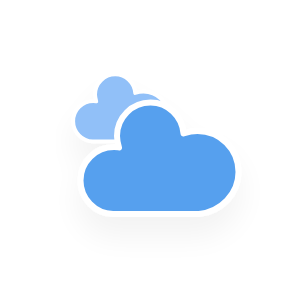
t = 0.00 s
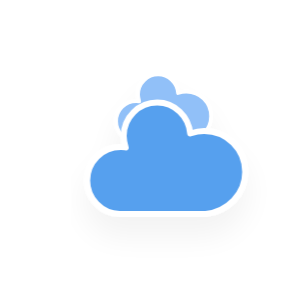
t = 5.00 s
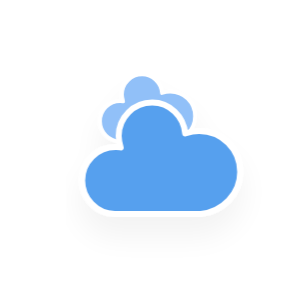
t = 5.75 s
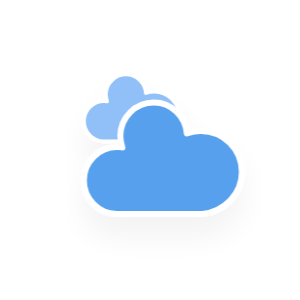
t = 6.50 s
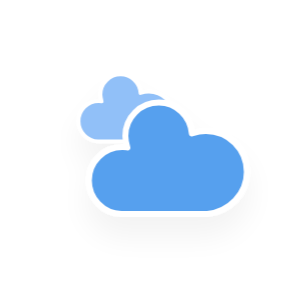
t = 7.25 s
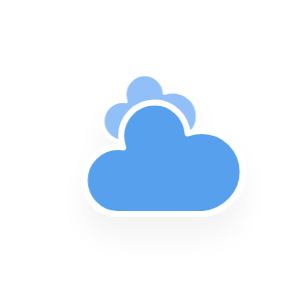
t = 8.38 s

The animated SVG that drew these frames (rendered in a browser with its animation timeline set to each time). Animation: 10 CSS @keyframes rules; frames cover the first 8.38 s, repeats indefinitely.

<?xml version="1.0" encoding="utf-8"?>
<!-- (c) ammap.com | SVG weather icons -->
<svg
    version="1.1"
    xmlns="http://www.w3.org/2000/svg"
    xmlns:xlink="http://www.w3.org/1999/xlink"
    width="300"
    height="300"
    viewbox="0 0 300 300">
    <defs>
        <filter id="blur" width="200%" height="200%">
            <feGaussianBlur in="SourceAlpha" stdDeviation="3"/>
            <feOffset dx="0" dy="4" result="offsetblur"/>
            <feComponentTransfer>
                <feFuncA type="linear" slope="0.05"/>
            </feComponentTransfer>
        <feMerge> 
          <feMergeNode/>
          <feMergeNode in="SourceGraphic"/> 
        </feMerge>
        </filter>
        <style type="text/css"><![CDATA[
/*
** CLOUDS
*/
@keyframes am-weather-cloud-1 {
  0% {
    -webkit-transform: translate(-5px,0px);
       -moz-transform: translate(-5px,0px);
        -ms-transform: translate(-5px,0px);
            transform: translate(-5px,0px);
  }

  50% {
    -webkit-transform: translate(10px,0px);
       -moz-transform: translate(10px,0px);
        -ms-transform: translate(10px,0px);
            transform: translate(10px,0px);
  }

  100% {
    -webkit-transform: translate(-5px,0px);
       -moz-transform: translate(-5px,0px);
        -ms-transform: translate(-5px,0px);
            transform: translate(-5px,0px);
  }
}

.am-weather-cloud-1 {
  -webkit-animation-name: am-weather-cloud-1;
     -moz-animation-name: am-weather-cloud-1;
          animation-name: am-weather-cloud-1;
  -webkit-animation-duration: 7s;
     -moz-animation-duration: 7s;
          animation-duration: 7s;
  -webkit-animation-timing-function: linear;
     -moz-animation-timing-function: linear;
          animation-timing-function: linear;
  -webkit-animation-iteration-count: infinite;
     -moz-animation-iteration-count: infinite;
          animation-iteration-count: infinite;
}

@keyframes am-weather-cloud-2 {
  0% {
    -webkit-transform: translate(0px,0px);
       -moz-transform: translate(0px,0px);
        -ms-transform: translate(0px,0px);
            transform: translate(0px,0px);
  }

  50% {
    -webkit-transform: translate(2px,0px);
       -moz-transform: translate(2px,0px);
        -ms-transform: translate(2px,0px);
            transform: translate(2px,0px);
  }

  100% {
    -webkit-transform: translate(0px,0px);
       -moz-transform: translate(0px,0px);
        -ms-transform: translate(0px,0px);
            transform: translate(0px,0px);
  }
}

.am-weather-cloud-2 {
  -webkit-animation-name: am-weather-cloud-2;
     -moz-animation-name: am-weather-cloud-2;
          animation-name: am-weather-cloud-2;
  -webkit-animation-duration: 3s;
     -moz-animation-duration: 3s;
          animation-duration: 3s;
  -webkit-animation-timing-function: linear;
     -moz-animation-timing-function: linear;
          animation-timing-function: linear;
  -webkit-animation-iteration-count: infinite;
     -moz-animation-iteration-count: infinite;
          animation-iteration-count: infinite;
}

/*
** SUN
*/
@keyframes am-weather-sun {
  0% {
    -webkit-transform: rotate(0deg);
       -moz-transform: rotate(0deg);
        -ms-transform: rotate(0deg);
            transform: rotate(0deg);
  }

  100% {
    -webkit-transform: rotate(360deg);
       -moz-transform: rotate(360deg);
        -ms-transform: rotate(360deg);
            transform: rotate(360deg);
  }
}

.am-weather-sun {
  -webkit-animation-name: am-weather-sun;
     -moz-animation-name: am-weather-sun;
      -ms-animation-name: am-weather-sun;
          animation-name: am-weather-sun;
  -webkit-animation-duration: 9s;
     -moz-animation-duration: 9s;
      -ms-animation-duration: 9s;
          animation-duration: 9s;
  -webkit-animation-timing-function: linear;
     -moz-animation-timing-function: linear;
      -ms-animation-timing-function: linear;
          animation-timing-function: linear;
  -webkit-animation-iteration-count: infinite;
     -moz-animation-iteration-count: infinite;
      -ms-animation-iteration-count: infinite;
          animation-iteration-count: infinite;
}

@keyframes am-weather-sun-shiny {
  0% {
    stroke-dasharray: 3px 10px;
    stroke-dashoffset: 0px;
  }

  50% {
    stroke-dasharray: 0.1px 10px;
    stroke-dashoffset: -1px;
  }

  100% {
    stroke-dasharray: 3px 10px;
    stroke-dashoffset: 0px;
  }
}

.am-weather-sun-shiny line {
  -webkit-animation-name: am-weather-sun-shiny;
     -moz-animation-name: am-weather-sun-shiny;
      -ms-animation-name: am-weather-sun-shiny;
          animation-name: am-weather-sun-shiny;
  -webkit-animation-duration: 2s;
     -moz-animation-duration: 2s;
      -ms-animation-duration: 2s;
          animation-duration: 2s;
  -webkit-animation-timing-function: linear;
     -moz-animation-timing-function: linear;
      -ms-animation-timing-function: linear;
          animation-timing-function: linear;
  -webkit-animation-iteration-count: infinite;
     -moz-animation-iteration-count: infinite;
      -ms-animation-iteration-count: infinite;
          animation-iteration-count: infinite;
}




/*
** MOON
*/
@keyframes am-weather-moon {
  0% {
    -webkit-transform: rotate(0deg);
       -moz-transform: rotate(0deg);
        -ms-transform: rotate(0deg);
            transform: rotate(0deg);
  }

  50% {
    -webkit-transform: rotate(15deg);
       -moz-transform: rotate(15deg);
        -ms-transform: rotate(15deg);
            transform: rotate(15deg);
  }

  100% {
    -webkit-transform: rotate(0deg);
       -moz-transform: rotate(0deg);
        -ms-transform: rotate(0deg);
            transform: rotate(0deg);
  }
}

.am-weather-moon {
  -webkit-animation-name: am-weather-moon;
     -moz-animation-name: am-weather-moon;
      -ms-animation-name: am-weather-moon;
          animation-name: am-weather-moon;
  -webkit-animation-duration: 6s;
     -moz-animation-duration: 6s;
      -ms-animation-duration: 6s;
          animation-duration: 6s;
  -webkit-animation-timing-function: linear;
     -moz-animation-timing-function: linear;
      -ms-animation-timing-function: linear;
          animation-timing-function: linear;
  -webkit-animation-iteration-count: infinite;
     -moz-animation-iteration-count: infinite;
      -ms-animation-iteration-count: infinite;
          animation-iteration-count: infinite;
  -webkit-transform-origin: 12.5px 15.15px 0; /* TODO FF CENTER ISSUE */
     -moz-transform-origin: 12.5px 15.15px 0; /* TODO FF CENTER ISSUE */
      -ms-transform-origin: 12.5px 15.15px 0; /* TODO FF CENTER ISSUE */
          transform-origin: 12.5px 15.15px 0; /* TODO FF CENTER ISSUE */
}

@keyframes am-weather-moon-star-1 {
  0% {
    opacity: 0;
  }

  100% {
    opacity: 1;
  }
}

.am-weather-moon-star-1 {
  -webkit-animation-name: am-weather-moon-star-1;
     -moz-animation-name: am-weather-moon-star-1;
      -ms-animation-name: am-weather-moon-star-1;
          animation-name: am-weather-moon-star-1;
  -webkit-animation-delay: 3s;
     -moz-animation-delay: 3s;
      -ms-animation-delay: 3s;
          animation-delay: 3s;
  -webkit-animation-duration: 5s;
     -moz-animation-duration: 5s;
      -ms-animation-duration: 5s;
          animation-duration: 5s;
  -webkit-animation-timing-function: linear;
     -moz-animation-timing-function: linear;
      -ms-animation-timing-function: linear;
          animation-timing-function: linear;
  -webkit-animation-iteration-count: 1;
     -moz-animation-iteration-count: 1;
      -ms-animation-iteration-count: 1;
          animation-iteration-count: 1;
}

@keyframes am-weather-moon-star-2 {
  0% {
    opacity: 0;
  }

  100% {
    opacity: 1;
  }
}

.am-weather-moon-star-2 {
  -webkit-animation-name: am-weather-moon-star-2;
     -moz-animation-name: am-weather-moon-star-2;
      -ms-animation-name: am-weather-moon-star-2;
          animation-name: am-weather-moon-star-2;
  -webkit-animation-delay: 5s;
     -moz-animation-delay: 5s;
      -ms-animation-delay: 5s;
          animation-delay: 5s;
  -webkit-animation-duration: 4s;
     -moz-animation-duration: 4s;
      -ms-animation-duration: 4s;
          animation-duration: 4s;
  -webkit-animation-timing-function: linear;
     -moz-animation-timing-function: linear;
      -ms-animation-timing-function: linear;
          animation-timing-function: linear;
  -webkit-animation-iteration-count: 1;
     -moz-animation-iteration-count: 1;
      -ms-animation-iteration-count: 1;
          animation-iteration-count: 1;
}

/*
** RAIN
*/
@keyframes am-weather-rain {
  0% {
    stroke-dashoffset: 0;
  }

  100% {
    stroke-dashoffset: -100;
  }
}

.am-weather-rain-1 {
  -webkit-animation-name: am-weather-rain;
     -moz-animation-name: am-weather-rain;
      -ms-animation-name: am-weather-rain;
          animation-name: am-weather-rain;
  -webkit-animation-duration: 8s;
     -moz-animation-duration: 8s;
      -ms-animation-duration: 8s;
          animation-duration: 8s;
  -webkit-animation-timing-function: linear;
     -moz-animation-timing-function: linear;
      -ms-animation-timing-function: linear;
          animation-timing-function: linear;
  -webkit-animation-iteration-count: infinite;
     -moz-animation-iteration-count: infinite;
      -ms-animation-iteration-count: infinite;
          animation-iteration-count: infinite;
}

.am-weather-rain-2 {
  -webkit-animation-name: am-weather-rain;
     -moz-animation-name: am-weather-rain;
      -ms-animation-name: am-weather-rain;
          animation-name: am-weather-rain;
  -webkit-animation-delay: 0.25s;
     -moz-animation-delay: 0.25s;
      -ms-animation-delay: 0.25s;
          animation-delay: 0.25s;
  -webkit-animation-duration: 8s;
     -moz-animation-duration: 8s;
      -ms-animation-duration: 8s;
          animation-duration: 8s;
  -webkit-animation-timing-function: linear;
     -moz-animation-timing-function: linear;
      -ms-animation-timing-function: linear;
          animation-timing-function: linear;
  -webkit-animation-iteration-count: infinite;
     -moz-animation-iteration-count: infinite;
      -ms-animation-iteration-count: infinite;
          animation-iteration-count: infinite;
}


/*
** SNOW
*/
@keyframes am-weather-snow {
  0% {
    -webkit-transform: translateX(0) translateY(0);
       -moz-transform: translateX(0) translateY(0);
        -ms-transform: translateX(0) translateY(0);
            transform: translateX(0) translateY(0);
  }

  33.33% {
    -webkit-transform: translateX(-1.2px) translateY(2px);
       -moz-transform: translateX(-1.2px) translateY(2px);
        -ms-transform: translateX(-1.2px) translateY(2px);
            transform: translateX(-1.2px) translateY(2px);
  }

  66.66% {
    -webkit-transform: translateX(1.4px) translateY(4px);
       -moz-transform: translateX(1.4px) translateY(4px);
        -ms-transform: translateX(1.4px) translateY(4px);
            transform: translateX(1.4px) translateY(4px);
    opacity: 1;
  }

  100% {
    -webkit-transform: translateX(-1.6px) translateY(6px);
       -moz-transform: translateX(-1.6px) translateY(6px);
        -ms-transform: translateX(-1.6px) translateY(6px);
            transform: translateX(-1.6px) translateY(6px);
    opacity: 0;
  }
}

@keyframes am-weather-snow-reverse {
  0% {
    -webkit-transform: translateX(0) translateY(0);
       -moz-transform: translateX(0) translateY(0);
        -ms-transform: translateX(0) translateY(0);
            transform: translateX(0) translateY(0);
  }

  33.33% {
    -webkit-transform: translateX(1.2px) translateY(2px);
       -moz-transform: translateX(1.2px) translateY(2px);
        -ms-transform: translateX(1.2px) translateY(2px);
            transform: translateX(1.2px) translateY(2px);
  }

  66.66% {
    -webkit-transform: translateX(-1.4px) translateY(4px);
       -moz-transform: translateX(-1.4px) translateY(4px);
        -ms-transform: translateX(-1.4px) translateY(4px);
            transform: translateX(-1.4px) translateY(4px);
    opacity: 1;
  }

  100% {
    -webkit-transform: translateX(1.6px) translateY(6px);
       -moz-transform: translateX(1.6px) translateY(6px);
        -ms-transform: translateX(1.6px) translateY(6px);
            transform: translateX(1.6px) translateY(6px);
    opacity: 0;
  }
}

.am-weather-snow-1 {
  -webkit-animation-name: am-weather-snow;
     -moz-animation-name: am-weather-snow;
      -ms-animation-name: am-weather-snow;
          animation-name: am-weather-snow;
  -webkit-animation-duration: 2s;
     -moz-animation-duration: 2s;
      -ms-animation-duration: 2s;
          animation-duration: 2s;
  -webkit-animation-timing-function: linear;
     -moz-animation-timing-function: linear;
      -ms-animation-timing-function: linear;
          animation-timing-function: linear;
  -webkit-animation-iteration-count: infinite;
     -moz-animation-iteration-count: infinite;
      -ms-animation-iteration-count: infinite;
          animation-iteration-count: infinite;
}

.am-weather-snow-2 {
  -webkit-animation-name: am-weather-snow;
     -moz-animation-name: am-weather-snow;
      -ms-animation-name: am-weather-snow;
          animation-name: am-weather-snow;
  -webkit-animation-delay: 1.2s;
     -moz-animation-delay: 1.2s;
      -ms-animation-delay: 1.2s;
          animation-delay: 1.2s;
  -webkit-animation-duration: 2s;
     -moz-animation-duration: 2s;
      -ms-animation-duration: 2s;
          animation-duration: 2s;
  -webkit-animation-timing-function: linear;
     -moz-animation-timing-function: linear;
      -ms-animation-timing-function: linear;
          animation-timing-function: linear;
  -webkit-animation-iteration-count: infinite;
     -moz-animation-iteration-count: infinite;
      -ms-animation-iteration-count: infinite;
          animation-iteration-count: infinite;
}

.am-weather-snow-3 {
  -webkit-animation-name: am-weather-snow-reverse;
     -moz-animation-name: am-weather-snow-reverse;
      -ms-animation-name: am-weather-snow-reverse;
          animation-name: am-weather-snow-reverse;
  -webkit-animation-duration: 2s;
     -moz-animation-duration: 2s;
      -ms-animation-duration: 2s;
          animation-duration: 2s;
  -webkit-animation-timing-function: linear;
     -moz-animation-timing-function: linear;
      -ms-animation-timing-function: linear;
          animation-timing-function: linear;
  -webkit-animation-iteration-count: infinite;
     -moz-animation-iteration-count: infinite;
      -ms-animation-iteration-count: infinite;
          animation-iteration-count: infinite;
}

/*
** EASING
*/
.am-weather-easing-ease-in-out {
  -webkit-animation-timing-function: ease-in-out;
     -moz-animation-timing-function: ease-in-out;
      -ms-animation-timing-function: ease-in-out;
          animation-timing-function: ease-in-out;
}

        ]]></style>
    </defs>
    <g transform="scale(5)">
    <g filter="url(#blur)" id="cloudy">
        <g transform="translate(20,10)">
            <g class="am-weather-cloud-1">
                <path d="M47.7,35.4     c0-4.6-3.7-8.2-8.2-8.2c-1,0-1.9,0.2-2.8,0.5c-0.3-3.4-3.1-6.2-6.6-6.2c-3.7,0-6.7,3-6.7,6.7c0,0.8,0.2,1.6,0.4,2.3     c-0.3-0.1-0.7-0.1-1-0.1c-3.7,0-6.7,3-6.7,6.7c0,3.6,2.9,6.6,6.5,6.7l17.2,0C44.2,43.3,47.7,39.8,47.7,35.4z" fill="#91C0F8" stroke="white" stroke-linejoin="round" stroke-width="1.2" transform="translate(-10,-8), scale(0.6)"/>
            </g>
            <g class="am-weather-cloud-2">
                <path d="M47.7,35.4     c0-4.6-3.7-8.2-8.2-8.2c-1,0-1.9,0.2-2.8,0.5c-0.3-3.4-3.1-6.2-6.6-6.2c-3.7,0-6.7,3-6.7,6.7c0,0.8,0.2,1.6,0.4,2.3     c-0.3-0.1-0.7-0.1-1-0.1c-3.7,0-6.7,3-6.7,6.7c0,3.6,2.9,6.6,6.5,6.7l17.2,0C44.2,43.3,47.7,39.8,47.7,35.4z" fill="#57A0EE" stroke="white" stroke-linejoin="round" stroke-width="1.2" transform="translate(-20,-11)"/>
            </g>
        </g>
    </g>
    </g>
</svg>